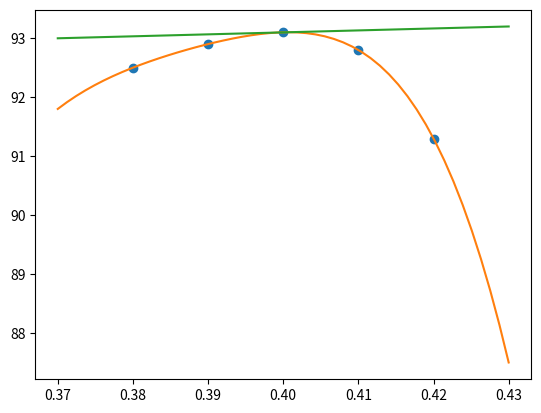

Here is the Python script that generated this plot:
import numpy as np
from matplotlib import pyplot as plt
ts = 0.01
t = np.array([38, 39, 40, 41, 42])*ts
# Ecuación de Polinomio
A = np.array([np.ones(5).T, t, t**2, t**3, t**4]).T
# Resultados de X
y = np.array([[92.5], [92.9], [93.1], [92.8], [91.3]])
# Coeficientes
x = np.round(np.linalg.inv(A).dot(y), 2)
a0 = x[0, 0]
a1 = x[1, 0]
a2 = x[2, 0]
a3 = x[3, 0]
a4 = x[4, 0]
# Polinomio de 2do grado
print("El polinomio buscado es: q(t) = {} + {} t + {} t^2 +{} t^3 + {} t^4 ".format(a0, a1, a2, a3, a4))
t_ref = t[2]
q_dot = a1 + 2*a2*t_ref + 3*a3*(t_ref**2) + 4*a4*(t_ref**3)
print(q_dot)

# Gráfica
plt.plot(t, y, 'o')
tt = np.linspace(0.37, 0.43, 50)
qq = a0 + a1*tt + a2*tt**2 + a3*tt**3 + a4*tt**4
td = 0.4
qd = 93.1
dqq = qd + q_dot*(tt-td)
plt.plot(tt, qq)
plt.plot(tt, dqq)
plt.show()
